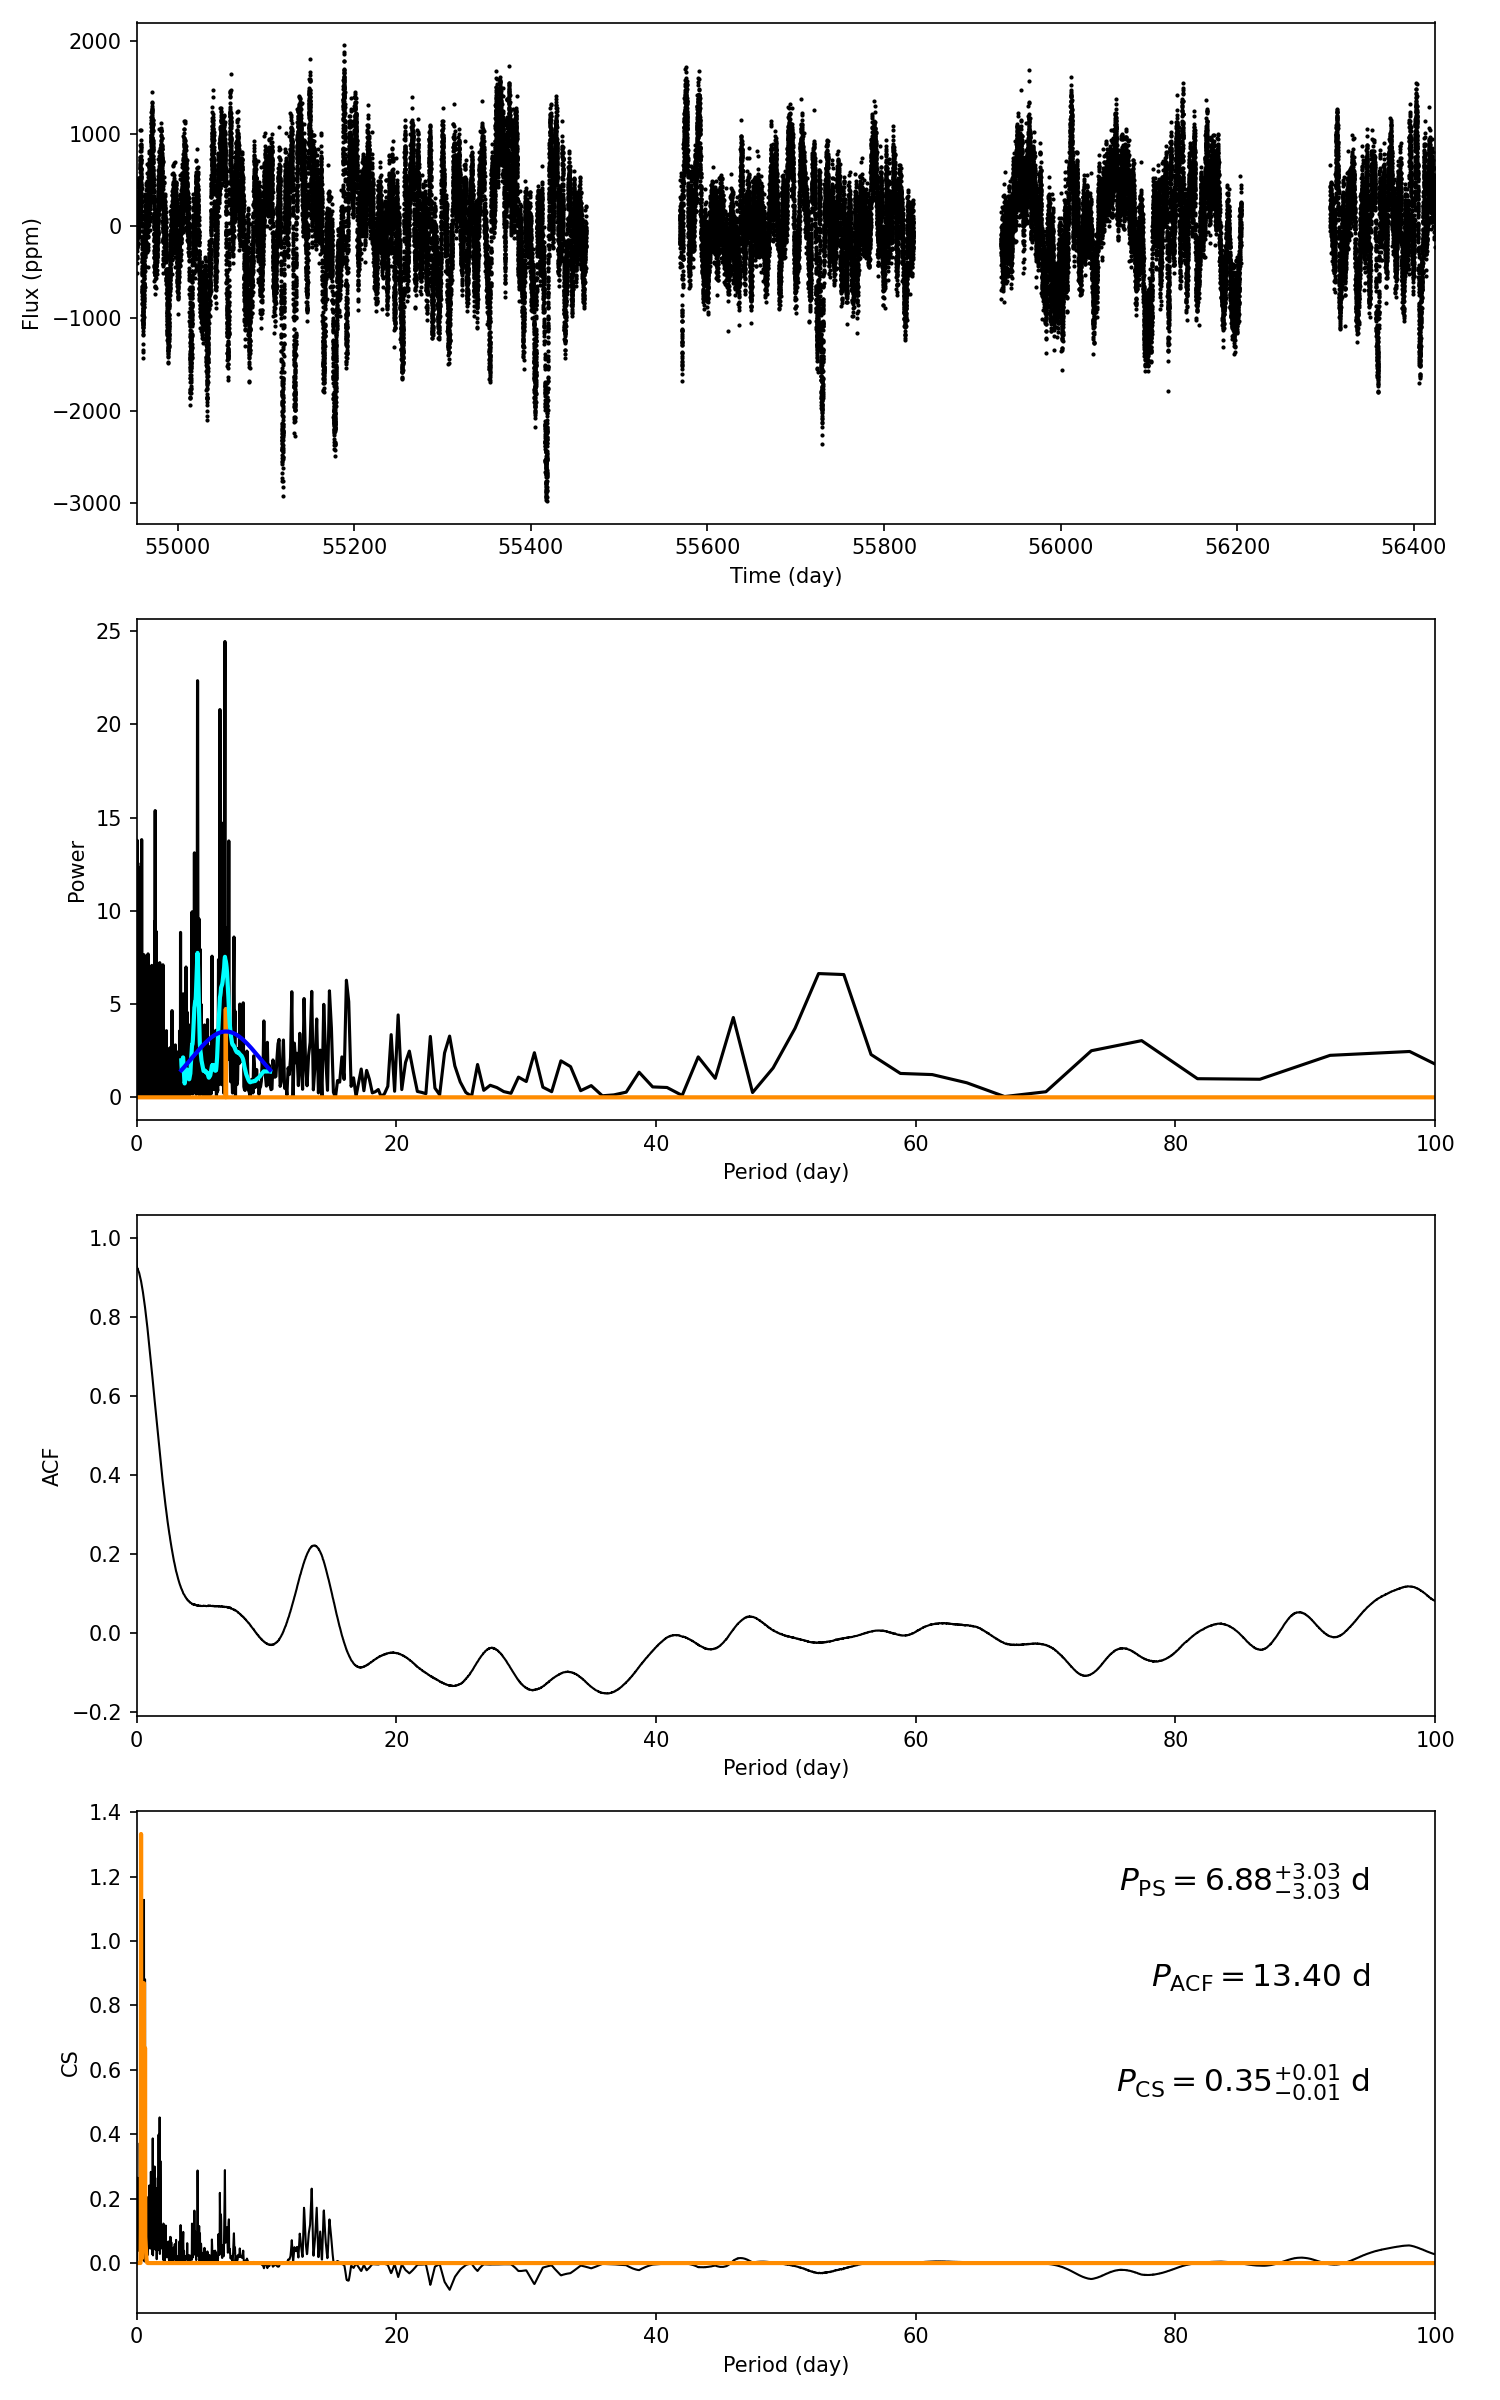

Data behind this chart, as committed beside it:
target_id, prot_ps, prot_acf, prot_cs, e_prot_ps, E_prot_ps, e_prot_acf, E_prot_acf, e_prot_cs, E_prot_cs, sph_ps, sph_acf, sph_cs, e_sph_ps, e_sph_acf, e_sph_cs, h_ps, fa_prob_ps, hacf, gacf, hcs
10486315, 6.877, 13.4, 0.3458, 3.027, 3.027, -1.0, -1.0, 0.009874, 0.009874, 533.1, 555.1, 234.7, 145.2, 146.3, 87.38, 24.44, 2.4329154696622646e-11, 0.1578, 0.1104, 1.33
